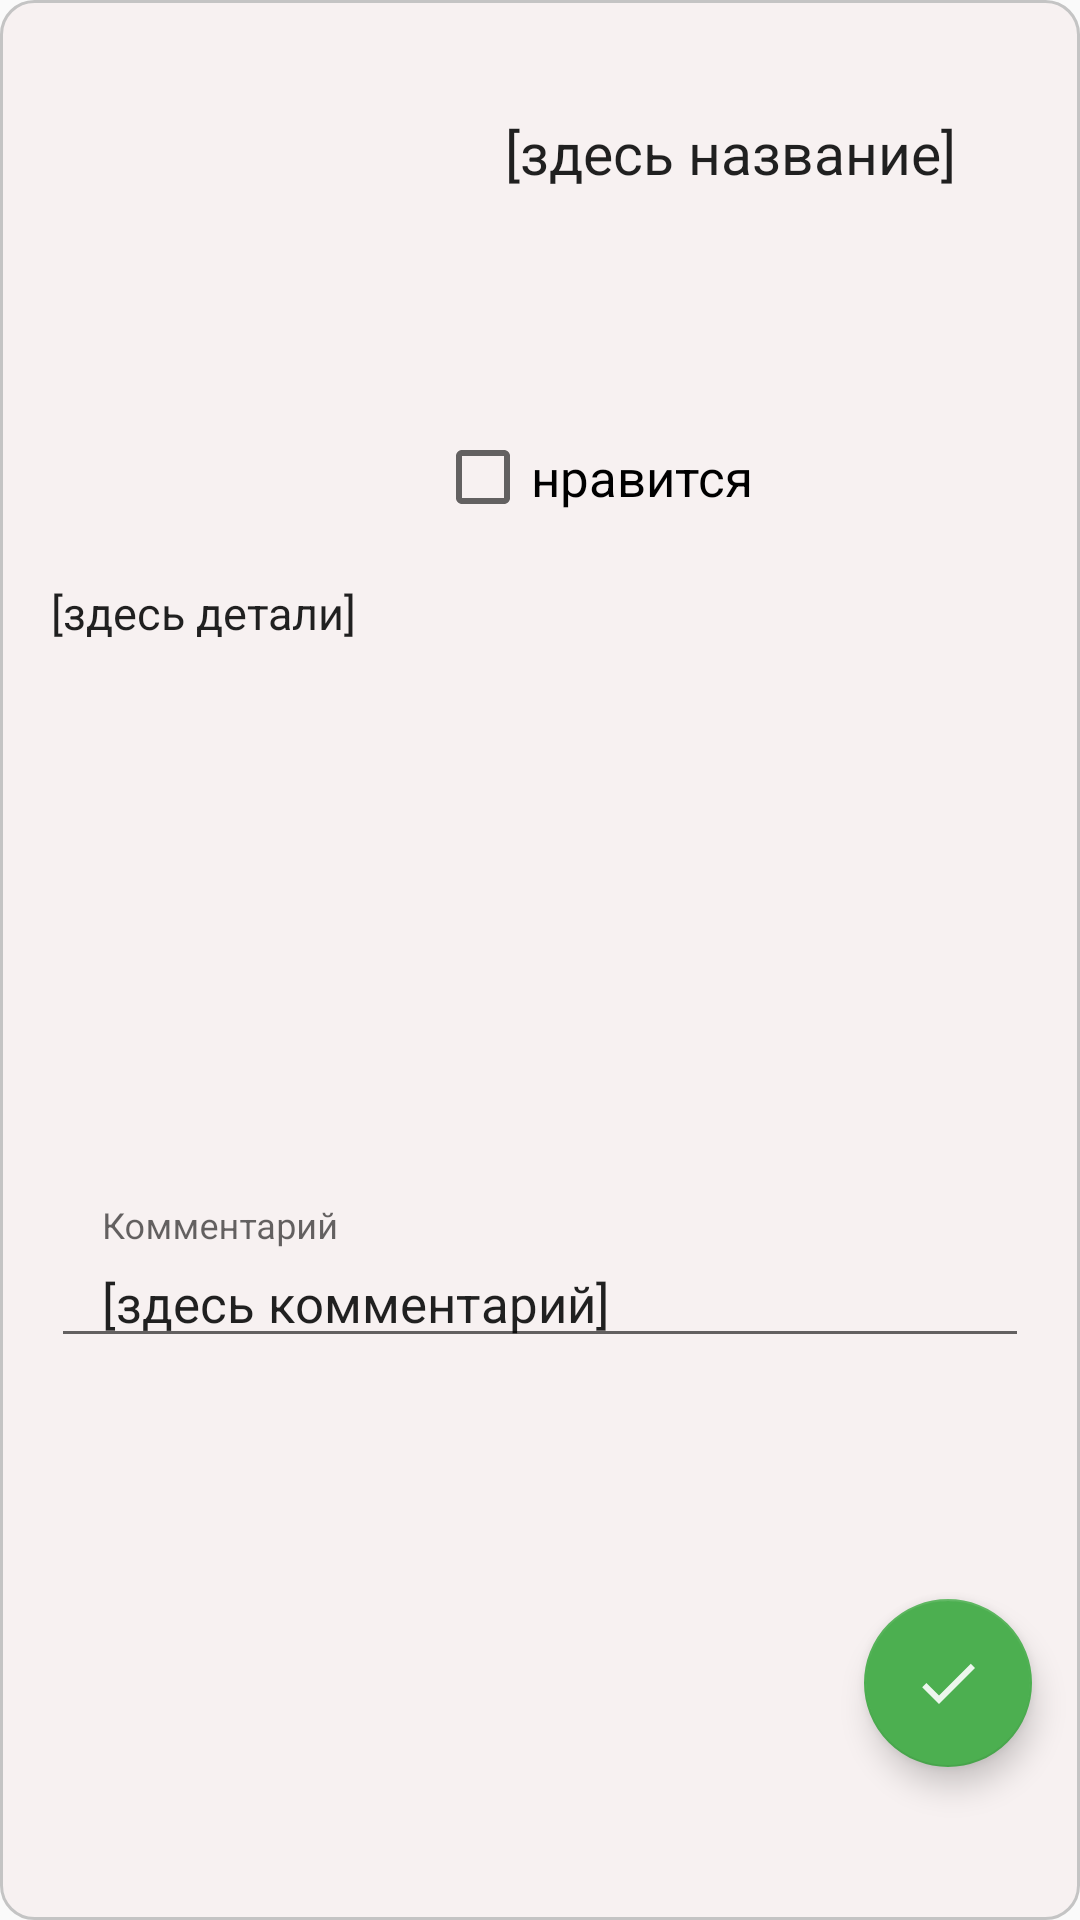

Layout XML and referenced resources for this Android screen:
<!-- AndroidManifest.xml: application theme AppTheme -->
<!-- res/layout/fragment_details.xml -->
<?xml version="1.0" encoding="utf-8"?>
<androidx.constraintlayout.widget.ConstraintLayout xmlns:android="http://schemas.android.com/apk/res/android"
    xmlns:app="http://schemas.android.com/apk/res-auto"
    xmlns:tools="http://schemas.android.com/tools"
    android:layout_width="match_parent"
    android:layout_height="match_parent"
    android:background="@drawable/frame_film_background">

    <CheckBox
        android:id="@+id/liked"
        android:layout_width="wrap_content"
        android:layout_height="wrap_content"
        android:layout_marginStart="@dimen/detailsMarginSides"
        android:text="@string/likedCheckBox"
        android:theme="@style/Details.Liked"
        app:layout_constraintBottom_toBottomOf="@id/picture"
        app:layout_constraintStart_toEndOf="@id/picture">

    </CheckBox>

    <ImageView
        android:id="@+id/picture"
        android:layout_width="@dimen/detailsImageWidth"
        android:layout_height="@dimen/detailsImageHeight"
        android:layout_marginStart="@dimen/detailsMarginSides"
        android:layout_marginTop="@dimen/detailsPictureMarginTop"
        app:layout_constraintStart_toStartOf="parent"
        app:layout_constraintTop_toTopOf="parent"
        tools:ignore="ContentDescription" />

    <TextView
        android:id="@+id/name"
        style="@style/Details.Name"
        android:layout_width="wrap_content"
        android:layout_height="wrap_content"
        android:layout_marginTop="@dimen/detailsPictureMarginTop"
        android:layout_marginEnd="@dimen/detailsMarginSides"
        android:text="[здесь название]"
        app:layout_constraintEnd_toEndOf="parent"
        app:layout_constraintStart_toEndOf="@id/picture"
        app:layout_constraintTop_toTopOf="@id/picture"
        tools:ignore="HardcodedText" />

    <TextView
        android:id="@+id/details"
        style="@style/Details.Details"
        android:layout_width="wrap_content"
        android:layout_height="wrap_content"
        android:layout_marginTop="@dimen/detailsPictureMarginTop"
        android:paddingStart="@dimen/detailsMarginSidesBottomTexts"
        android:paddingEnd="@dimen/detailsMarginSidesBottomTexts"
        android:text="[здесь детали]"
        app:layout_constraintStart_toStartOf="parent"
        app:layout_constraintTop_toBottomOf="@id/picture"
        tools:ignore="HardcodedText" />

    <com.google.android.material.textfield.TextInputLayout
        style="@style/Details.Comment"
        android:layout_width="match_parent"
        android:layout_height="wrap_content"
        android:paddingStart="@dimen/detailsMarginSidesBottomTexts"
        android:paddingEnd="@dimen/detailsMarginSidesBottomTexts"
        app:layout_constraintBottom_toBottomOf="parent"
        app:layout_constraintTop_toBottomOf="@id/details">

        <EditText
            android:id="@+id/comment"
            style="@style/Details.Liked"
            android:layout_width="match_parent"
            android:layout_height="wrap_content"
            android:layout_marginTop="@dimen/detailsPictureMarginTop"
            android:hint="@string/commentsHint"
            android:inputType="text"
            android:maxLines="3"
            android:paddingStart="@dimen/detailsMarginSidesBottomTexts"
            android:paddingEnd="@dimen/detailsMarginSidesBottomTexts"
            android:text="[здесь комментарий]"
            android:windowSoftInputMode="adjustResize"
            app:layout_constraintBottom_toBottomOf="parent"
            app:layout_constraintTop_toBottomOf="@id/details"
            tools:ignore="Autofill,HardcodedText">

        </EditText>
    </com.google.android.material.textfield.TextInputLayout>

    <include
        layout="@layout/fab_done"
        android:layout_width="wrap_content"
        android:layout_height="wrap_content"
        android:layout_marginEnd="@dimen/marginFAB"
        android:layout_marginBottom="@dimen/marginBottomFABWithBar"
        app:layout_constraintBottom_toBottomOf="parent"
        app:layout_constraintEnd_toEndOf="parent" />
</androidx.constraintlayout.widget.ConstraintLayout>
<!-- res/layout/fab_done.xml (included above) -->
<?xml version="1.0" encoding="utf-8"?>
<com.google.android.material.floatingactionbutton.FloatingActionButton xmlns:android="http://schemas.android.com/apk/res/android"
    xmlns:app="http://schemas.android.com/apk/res-auto"
    android:id="@+id/doneFloat"
    android:layout_width="wrap_content"
    android:layout_height="wrap_content"
    android:src="@drawable/ic_done"
    app:fabSize="normal">

</com.google.android.material.floatingactionbutton.FloatingActionButton>
<!-- resources referenced by this layout -->
<resources>
  <dimen name="detailsImageHeight">156dp</dimen>
  <dimen name="detailsImageWidth">127dp</dimen>
  <dimen name="detailsMarginSides">9dp</dimen>
  <dimen name="detailsMarginSidesBottomTexts">17dp</dimen>
  <dimen name="detailsPictureMarginTop">19dp</dimen>
  <dimen name="marginBottomFABWithBar">51dp</dimen>
  <dimen name="marginFAB">16dp</dimen>
  <!-- drawable frame_film_background (drawable) -->
  <?xml version="1.0" encoding="utf-8"?>
  <shape xmlns:android="http://schemas.android.com/apk/res/android"
      android:shape="rectangle">
      <corners android:radius="@dimen/recyclerCornerRadius"></corners>
      <solid android:color="@color/recyclerBack" />
      <stroke
          android:width="@dimen/recyclerBorder"
          android:color="@color/recyclerSelectedBorder"></stroke>
  </shape>
  <!-- drawable ic_done (drawable) -->
  <vector xmlns:android="http://schemas.android.com/apk/res/android"
      android:width="24dp"
      android:height="24dp"
      android:alpha="0.9"
      android:viewportWidth="24.0"
      android:viewportHeight="24.0">
      <path
          android:fillColor="#FFFFFF"
          android:pathData="M9,16.2L4.8,12l-1.4,1.4L9,19 21,7l-1.4,-1.4L9,16.2z" />
  </vector>
  <string name="commentsHint">Комментарий</string>
  <string name="likedCheckBox">нравится</string>
  <style name="Details.Comment">
          <item name="android:textSize">15sp</item>
          <item name="colorAccent">@color/ordinaryText</item>
      </style>
  <style name="Details.Details">
          <item name="android:textSize">15sp</item>
      </style>
  <style name="Details.Liked">
          <item name="android:textSize">17sp</item>
          <item name="colorAccent">@color/ordinaryText</item>
      </style>
  <style name="Details.Name">
          <item name="android:textSize">19sp</item>
      </style>
  <style name="AppTheme" parent="Theme.AppCompat.Light.NoActionBar">
          <item name="colorPrimary">@color/colorPrimary</item>
          <item name="colorPrimaryDark">@color/colorPrimaryDark</item>
          <item name="colorAccent">@color/colorAccent</item>
      </style>
  <dimen name="recyclerCornerRadius">11dp</dimen>
  <color name="recyclerBack">#F7F1F1</color>
  <dimen name="recyclerBorder">1dp</dimen>
  <color name="recyclerSelectedBorder">#C4C4C4</color>
  <color name="ordinaryText">#141010</color>
  <color name="colorPrimary">#008577</color>
  <color name="colorPrimaryDark">#00574B</color>
  <color name="colorAccent">#4CAF50</color>
</resources>
